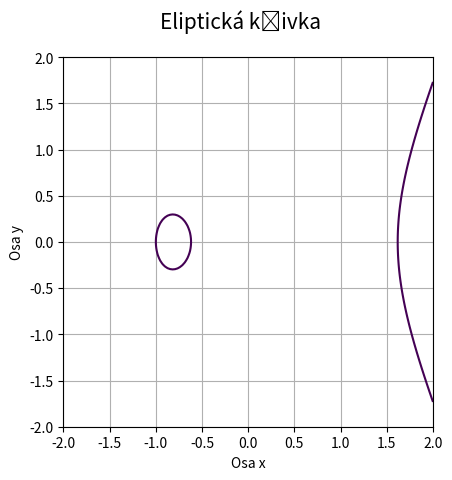
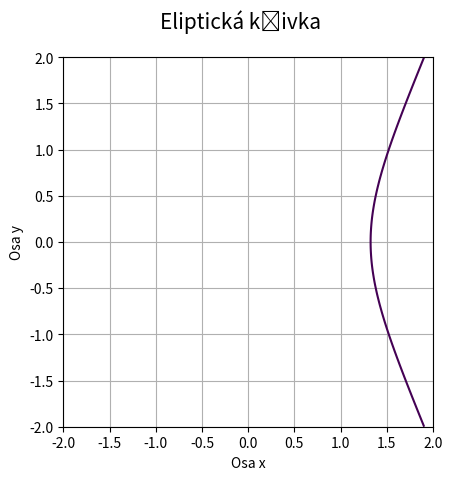
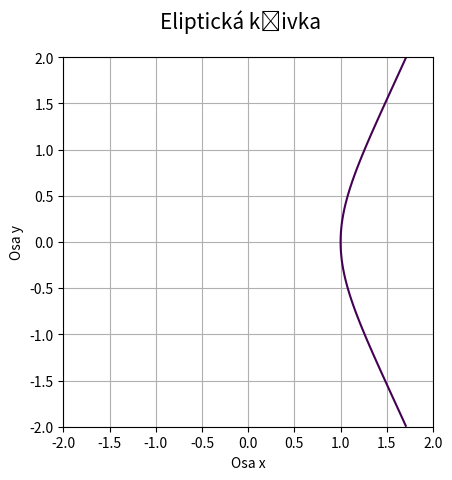
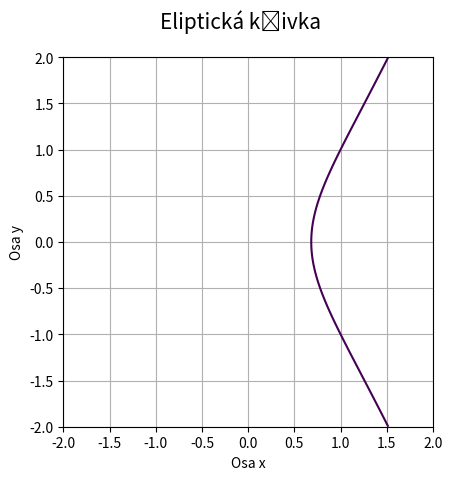
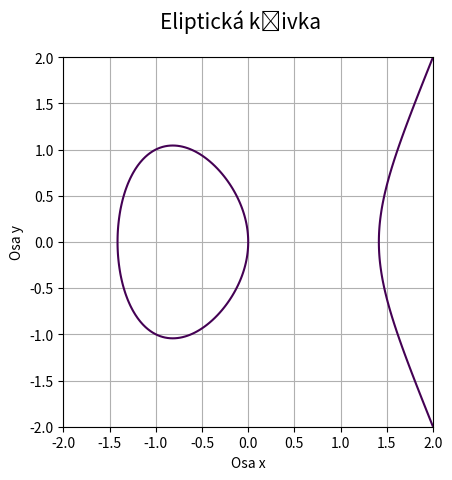
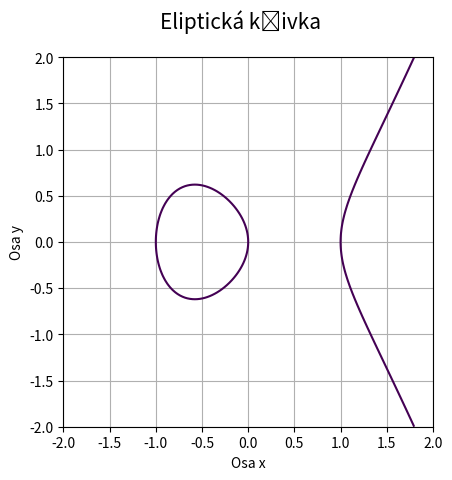
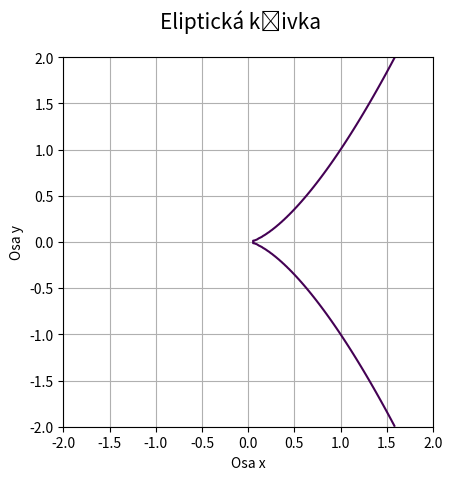
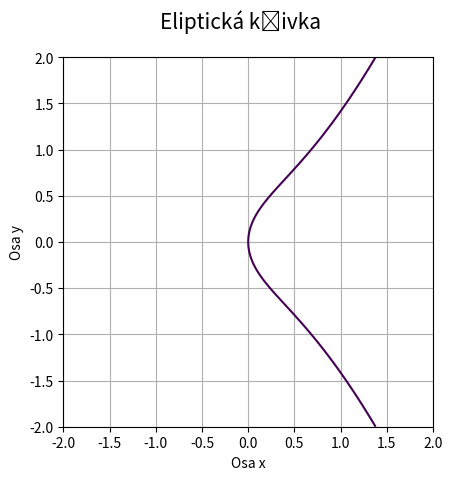
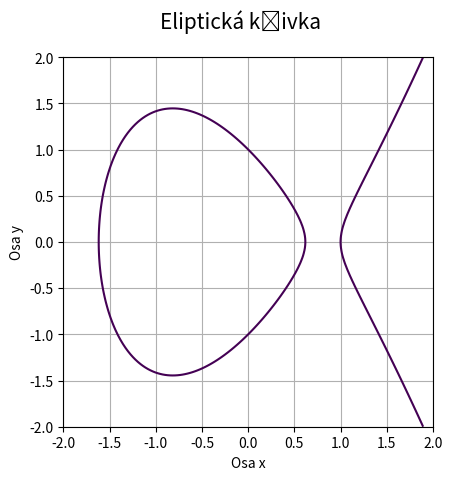
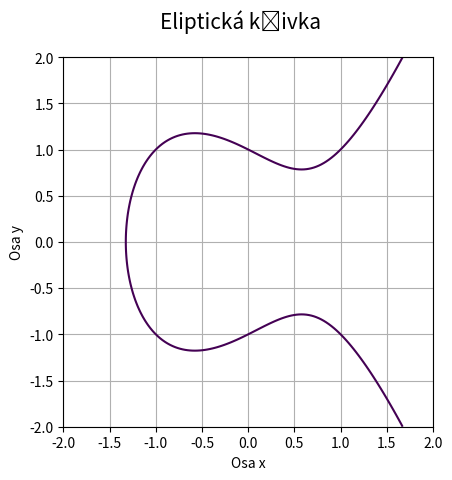
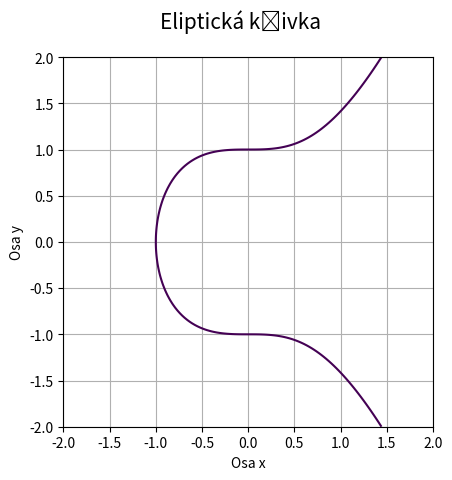
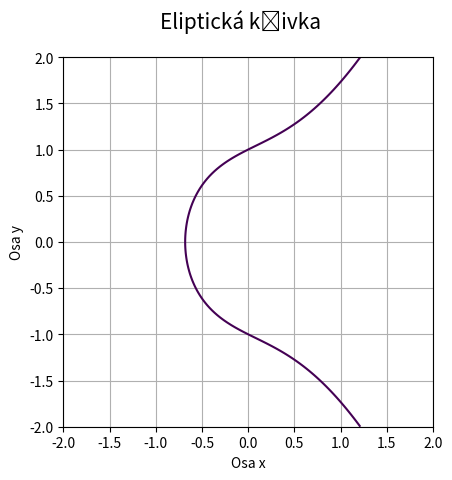
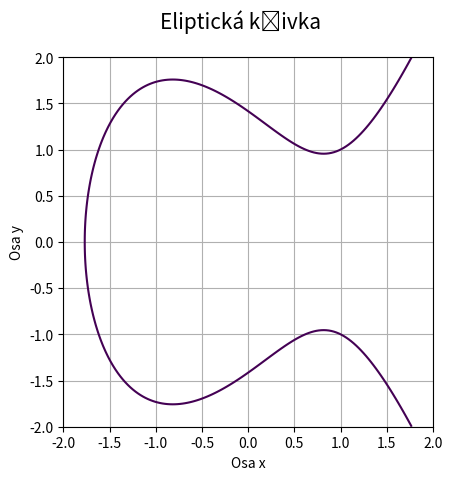
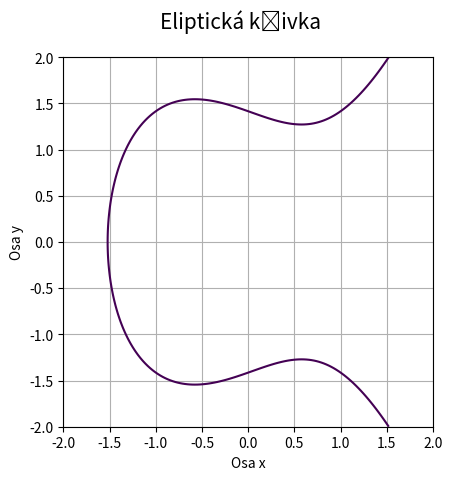
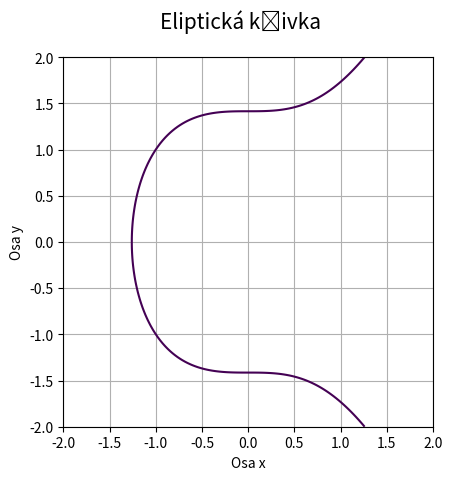
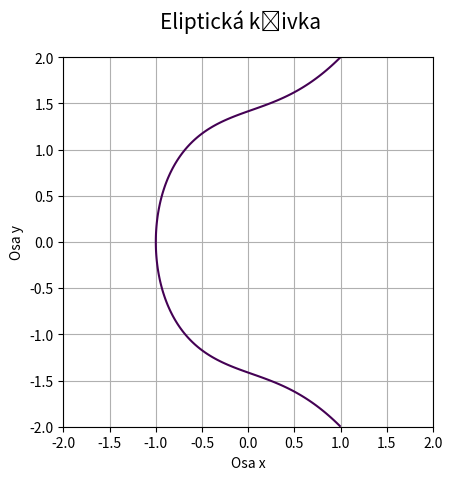

These figures' Python source, in order:
"""Katalog eliptických křivek."""

#
# Použito v článku:
#
# Křivky popsané implicitní funkcí, animace křivek
# https://www.root.cz/clanky/krivky-popsane-implicitni-funkci-animace-krivek/
#
# Součást seriálu:
#
# Křivky nejen v počítačové grafice
# https://www.root.cz/serialy/krivky-nejen-v-pocitacove-grafice/
#

import numpy as np
import matplotlib.pyplot as plt

def plot_elliptic_curve(a, b):
    # příprava vektorů pro konstrukci mřížky
    x = np.linspace(-2, 2, 150)
    y = np.linspace(-2, 2, 150)

    # konstrukce mřížky
    x, y = np.meshgrid(x, y)

    # implicitní funkce eliptické křivky
    z = x**3 + a*x + b - y**2

    # hodnota, která se má zvýraznit na isoploše
    levels = [0]

    # rozměry grafu při uložení: 640x480 pixelů
    fig, ax = plt.subplots(1, figsize=(6.4, 4.8))

    # titulek grafu
    fig.suptitle('Eliptická křivka', fontsize=15)

    # vykreslení implicitní funkce
    ax.contour(x, y, z, levels)

    # zobrazit mřížku
    ax.grid(True)

    # zachovat poměr stran
    ax.axis('scaled')

    # popisek os
    plt.xlabel('Osa x')
    plt.ylabel('Osa y')

    # uložení grafu do rastrového obrázku
    plt.savefig("elliptic_{}_{}.png".format(a, b))


for b in range(-1, 3):
    for a in range(-2, 2):
        plot_elliptic_curve(a, b)
